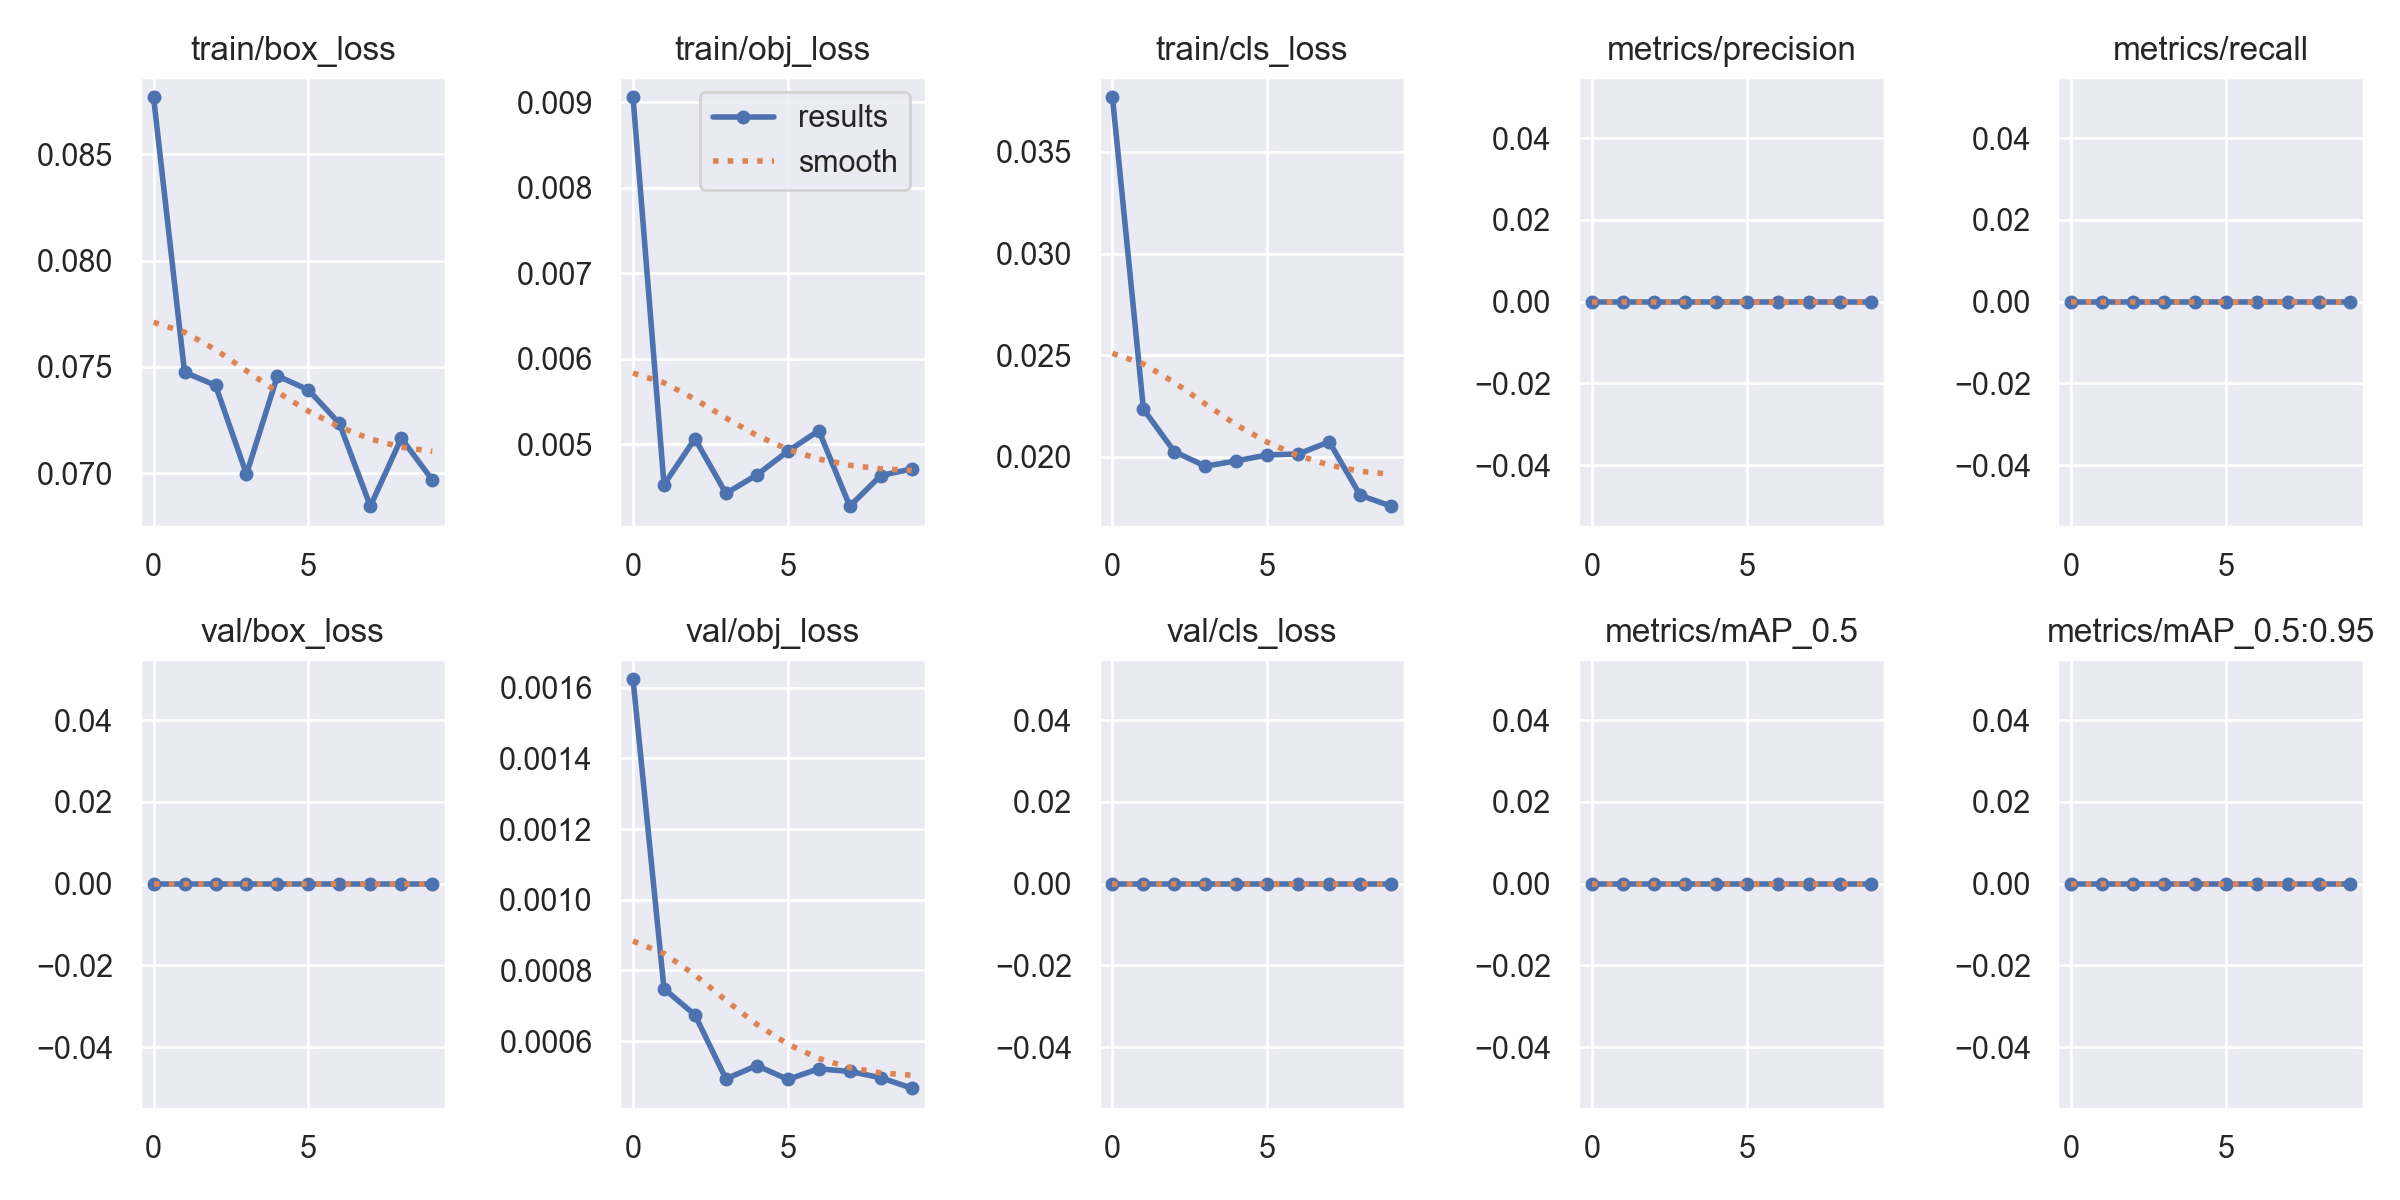

The data file committed next to this chart (first rows):
epoch, train/box_loss, train/obj_loss, train/cls_loss, metrics/precision, metrics/recall, metrics/mAP_0.5, metrics/mAP_0.5:0.95, val/box_loss, val/obj_loss, val/cls_loss, x/lr0, x/lr1, x/lr2
0, 0.08769, 0.009058, 0.03769, 0, 0, 0, 0, 0, 0.001624, 0, 0.07011, 0.003321, 0.003321
1, 0.07475, 0.004526, 0.02233, 0, 0, 0, 0, 0, 0.0007483, 0, 0.03946, 0.005995, 0.005995
2, 0.07414, 0.005063, 0.02024, 0, 0, 0, 0, 0, 0.0006742, 0, 0.008137, 0.00801, 0.00801
3, 0.06995, 0.004424, 0.01953, 0, 0, 0, 0, 0, 0.0004933, 0, 0.00703, 0.00703, 0.00703
4, 0.07458, 0.004639, 0.01979, 0, 0, 0, 0, 0, 0.0005309, 0, 0.00703, 0.00703, 0.00703
5, 0.07392, 0.004917, 0.02008, 0, 0, 0, 0, 0, 0.0004918, 0, 0.00604, 0.00604, 0.00604
6, 0.07234, 0.005157, 0.02013, 0, 0, 0, 0, 0, 0.0005218, 0, 0.00505, 0.00505, 0.00505
7, 0.06845, 0.004274, 0.02073, 0, 0, 0, 0, 0, 0.0005143, 0, 0.00406, 0.00406, 0.00406
8, 0.07164, 0.004632, 0.0181, 0, 0, 0, 0, 0, 0.0004966, 0, 0.00307, 0.00307, 0.00307
9, 0.06968, 0.00471, 0.01756, 0, 0, 0, 0, 0, 0.000467, 0, 0.00208, 0.00208, 0.00208
